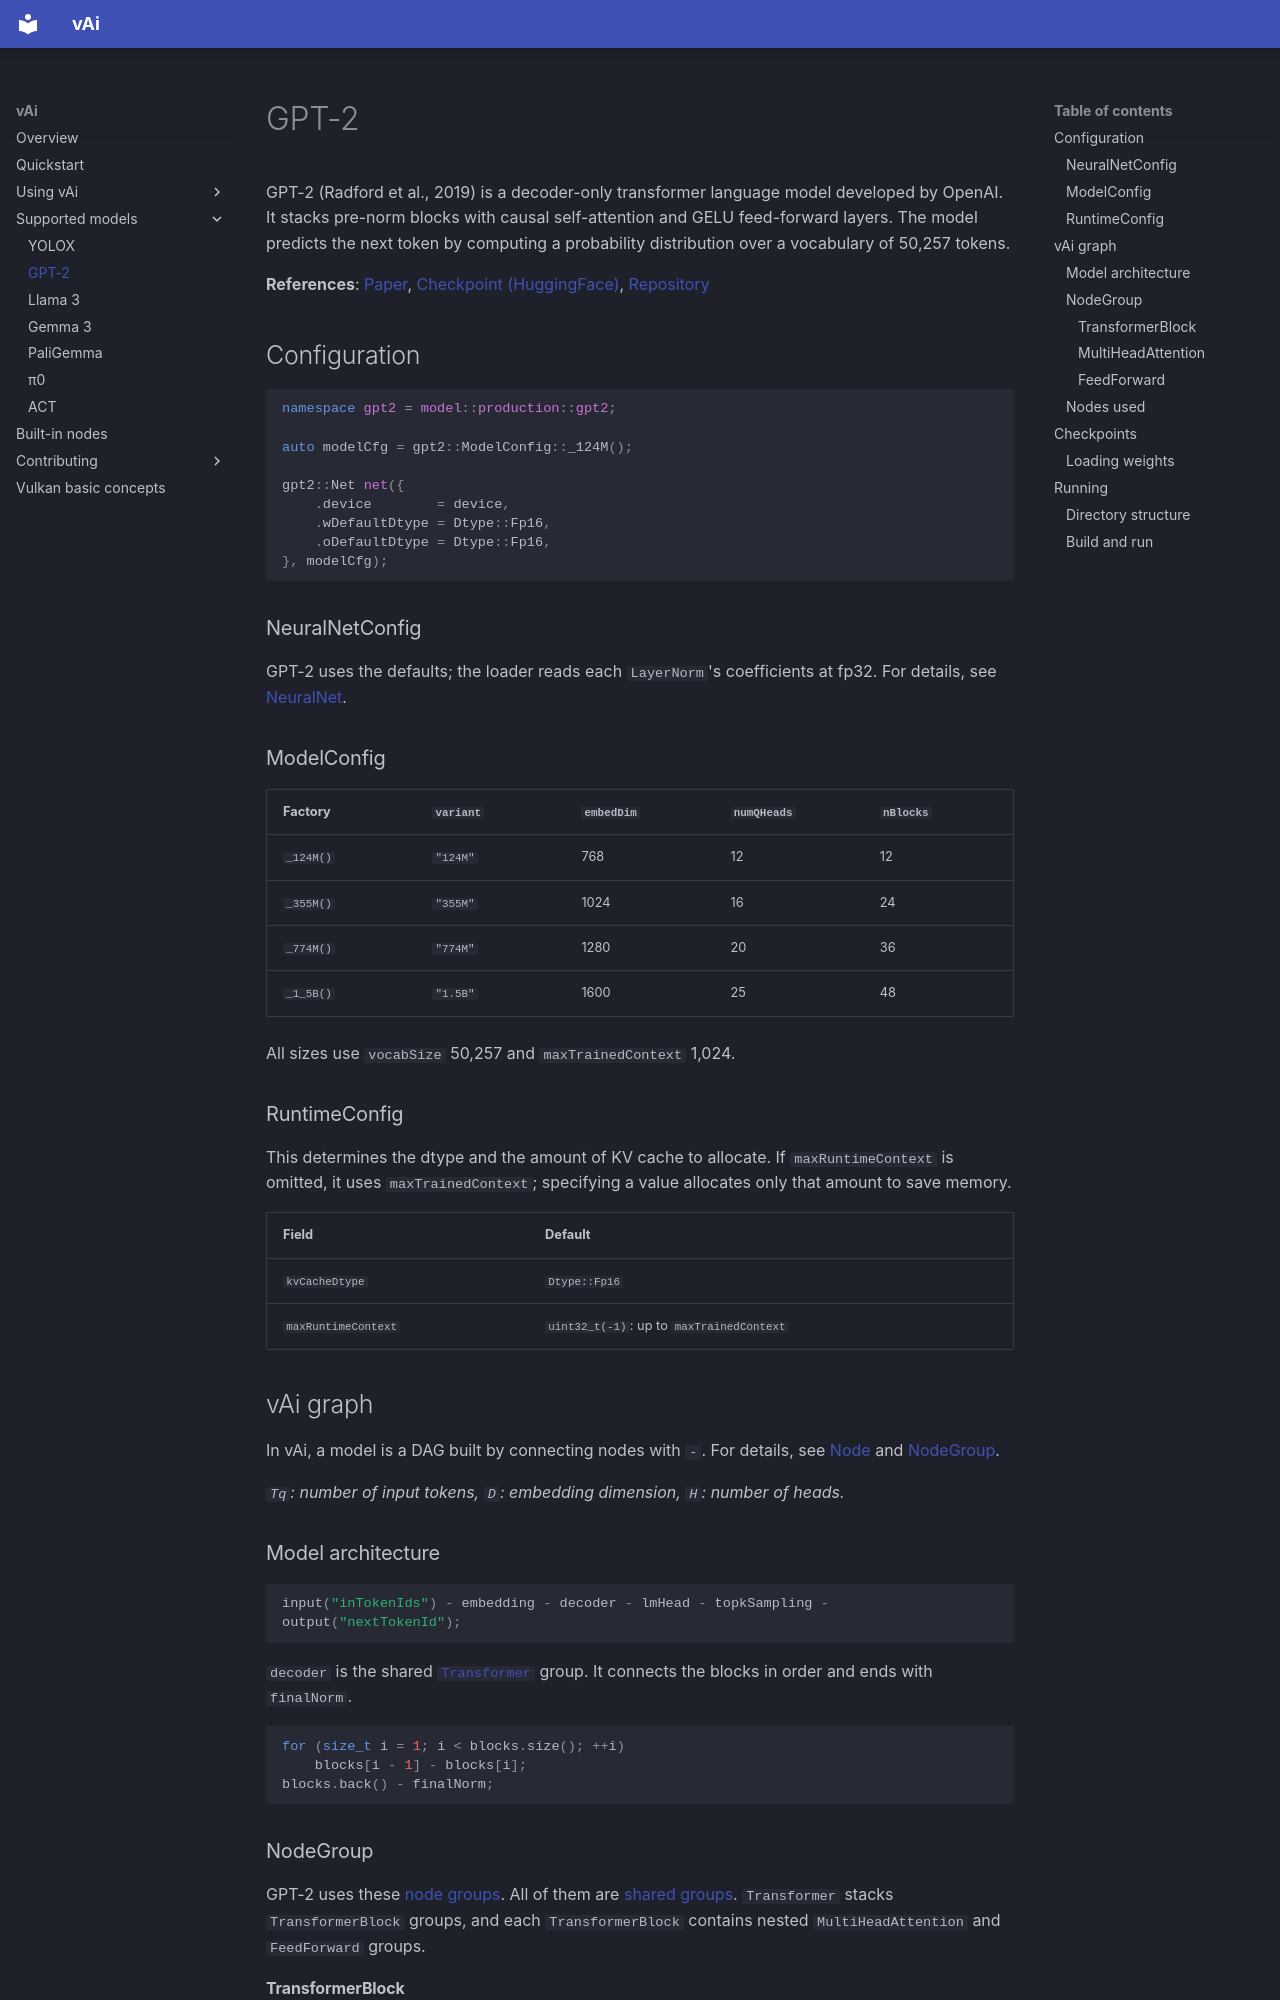

repository: vaistrata/vAi · page: en/04-models/gpt2/index.html · generator: mkdocs

# GPT-2

GPT-2 (Radford et al., 2019) is a decoder-only transformer language model developed by OpenAI. It stacks pre-norm blocks with causal self-attention and GELU feed-forward layers. The model predicts the next token by computing a probability distribution over a vocabulary of 50,257 tokens.

**References**: [Paper](https://cdn.openai.com/better-language-models/language_models_are_unsupervised_multitask_learners.pdf), [Checkpoint (HuggingFace)](https://huggingface.co/openai-community/gpt2), [Repository](https://github.com/openai/gpt-2)

## Configuration

```cpp
namespace gpt2 = model::production::gpt2;

auto modelCfg = gpt2::ModelConfig::_124M();

gpt2::Net net({
    .device        = device,
    .wDefaultDtype = Dtype::Fp16,
    .oDefaultDtype = Dtype::Fp16,
}, modelCfg);
```

### NeuralNetConfig

GPT-2 uses the defaults; the loader reads each `LayerNorm`'s coefficients at fp32.
For details, see [NeuralNet](../03-usage/neural-net.md).

### ModelConfig

| Factory | `variant` | `embedDim` | `numQHeads` | `nBlocks` |
|---|---|---|---|---|
| `_124M()` | `"124M"` | 768 | 12 | 12 |
| `_355M()` | `"355M"` | 1024 | 16 | 24 |
| `_774M()` | `"774M"` | 1280 | 20 | 36 |
| `_1_5B()` | `"1.5B"` | 1600 | 25 | 48 |

All sizes use `vocabSize` 50,257 and `maxTrainedContext` 1,024.

### RuntimeConfig

This determines the dtype and the amount of KV cache to allocate. If `maxRuntimeContext` is omitted, it uses `maxTrainedContext`; specifying a value allocates only that amount to save memory.

| Field | Default |
|---|---|
| `kvCacheDtype` | `Dtype::Fp16` |
| `maxRuntimeContext` | `uint32_t(-1)`: up to `maxTrainedContext` |

## vAi graph

In vAi, a model is a DAG built by connecting nodes with `-`. For details, see [Node](../03-usage/node.md) and [NodeGroup](../03-usage/node-group.md).

*`Tq`: number of input tokens, `D`: embedding dimension, `H`: number of heads.*

### Model architecture

```cpp
input("inTokenIds") - embedding - decoder - lmHead - topkSampling - output("nextTokenId");
```

`decoder` is the shared [`Transformer`](../../../vai/groups/transformer.h) group. It connects the blocks in order and ends with `finalNorm`.

```cpp
for (size_t i = 1; i < blocks.size(); ++i)
    blocks[i - 1] - blocks[i];
blocks.back() - finalNorm;
```

### NodeGroup

GPT-2 uses these [node groups](../03-usage/node-group.md). All of them are [shared groups](../../../vai/groups/).
`Transformer` stacks `TransformerBlock` groups, and each `TransformerBlock` contains nested `MultiHeadAttention` and `FeedForward` groups.
